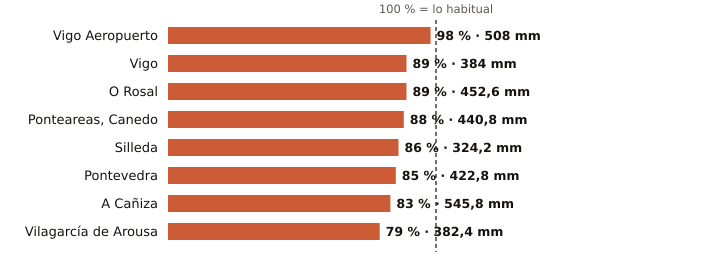

The table this chart was drawn from, first rows:
estacion, provincia, indicativo, mm_otono, referencia_mm, pct, periodo_referencia, hasta, hora
Vigo Aeropuerto, Pontevedra, 1495, 508.0, 517.2, 98, 1991-2020, 2026-11-28, 3
Vigo, Pontevedra, 1496X, 384.0, 430.2, 89, 2004-2025, 2026-11-28, 3
O Rosal, Pontevedra, 1730E, 452.6, 509.2, 89, 1991-2020, 2026-11-27, 
Ponteareas, Canedo, Pontevedra, 1723X, 440.8, 498.2, 88, 2004-2025, 2026-11-27, 
Silleda, Pontevedra, 1466A, 324.2, 377.5, 86, 1991-2025, 2026-11-28, 1
Pontevedra, Pontevedra, 1484C, 422.8, 495.0, 85, 1991-2020, 2026-11-28, 3
A Cañiza, Pontevedra, 1719, 545.8, 654.6, 83, 2002-2025, 2026-11-28, 1
Vilagarcía de Arousa, Pontevedra, 1477V, 382.4, 485.2, 79, 2009-2025, 2026-11-27, 
